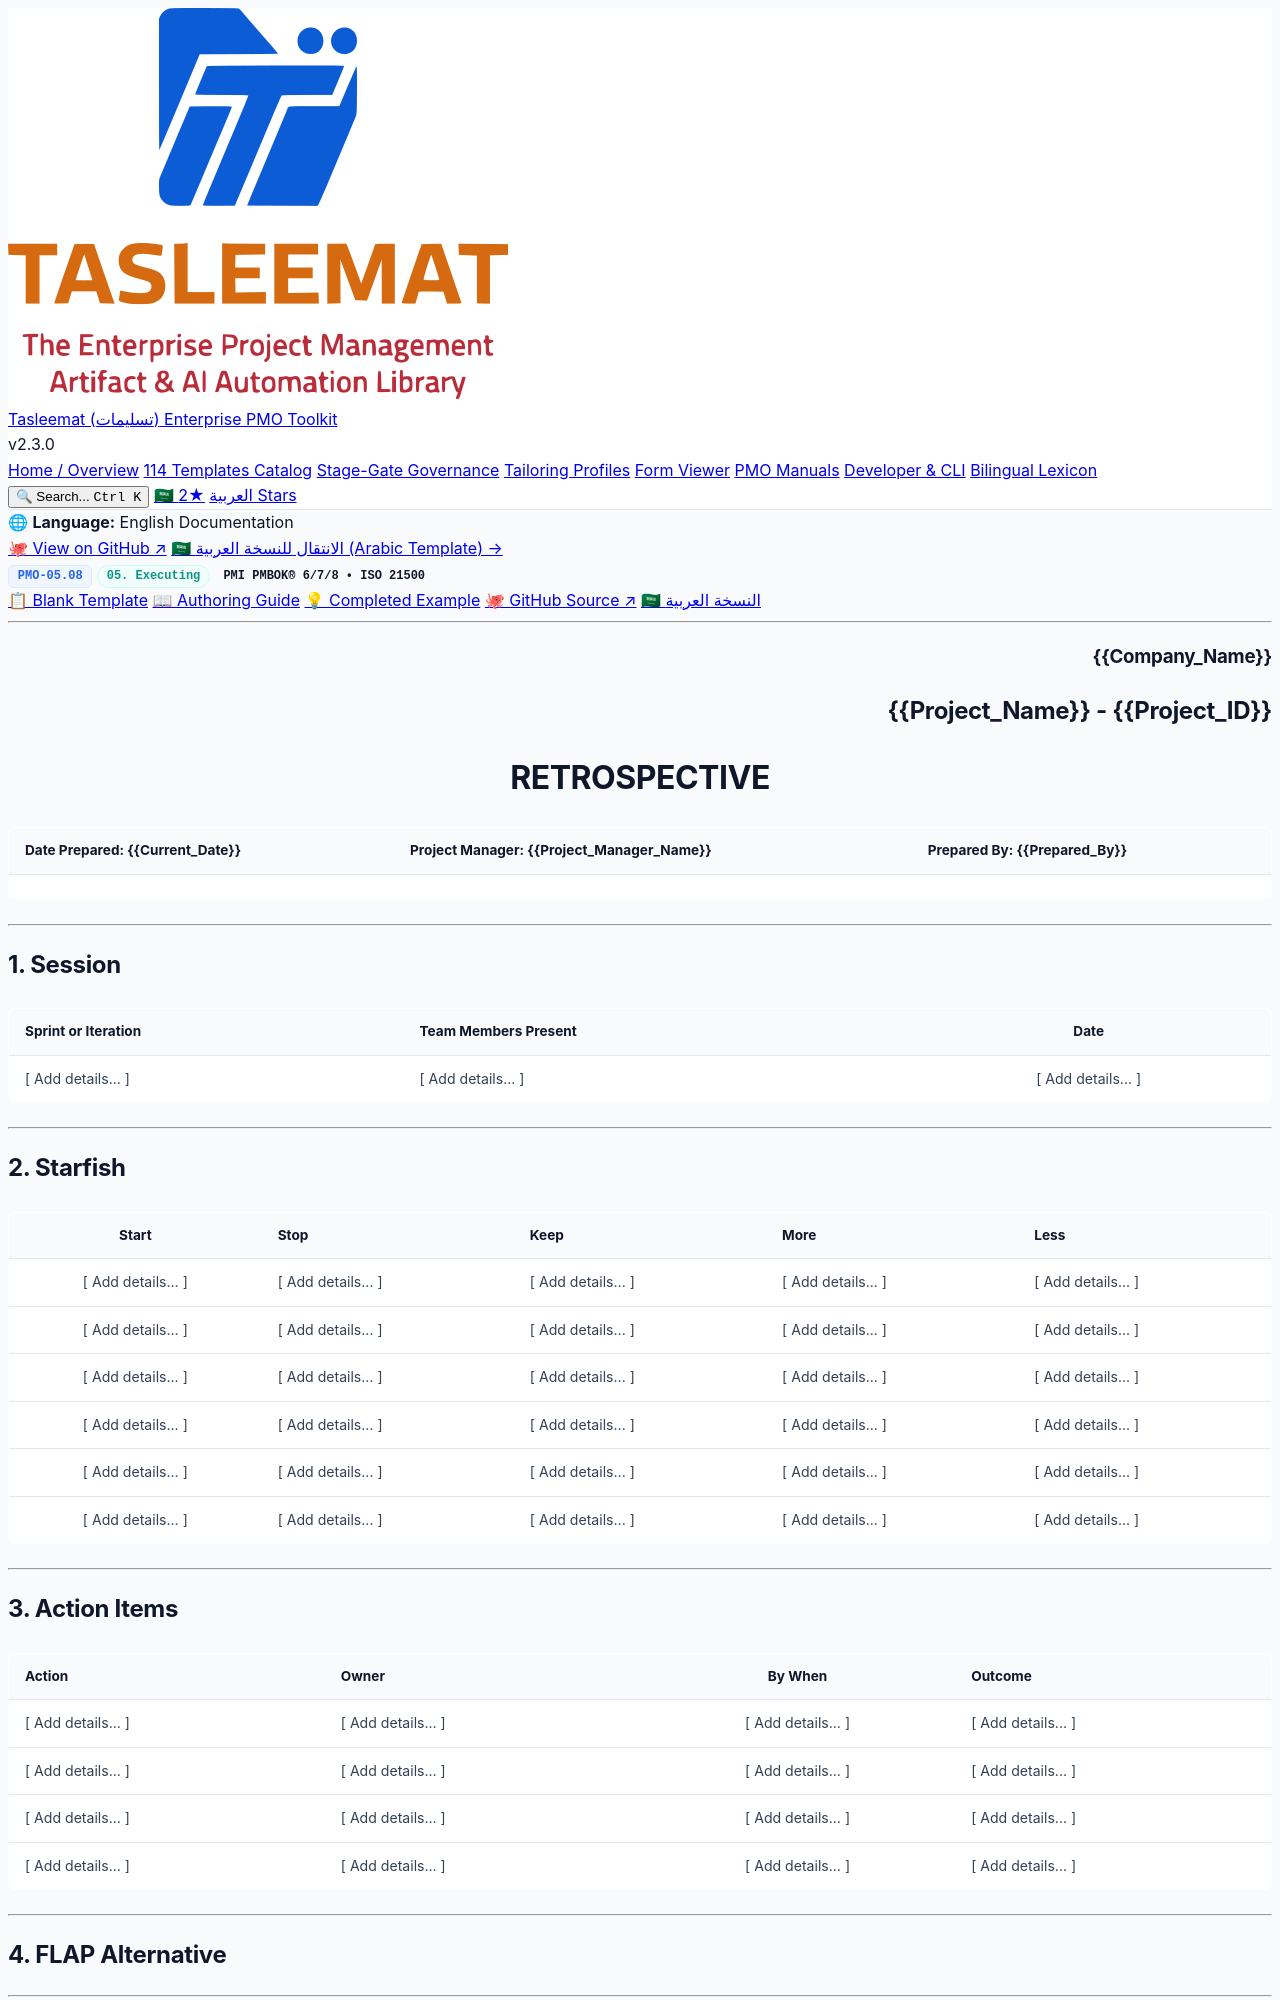

repository: fakhruldeen/Tasleemat · page: forms/en/05_Executing/05_08_Retrospective_Template.html · generator: jekyll

<div class="lang-switch-bar">
  <span class="lang-switch-label">🌐 <strong>Language:</strong> English Documentation</span>
  <div class="lang-switch-actions">
    <a class="lang-switch-btn github-btn" href="https://github.com/fakhruldeen/Tasleemat/blob/main/forms/en/05_Executing/08_Retrospective/05_08_Retrospective_Template.md" target="_blank" rel="noopener noreferrer">🐙 View on GitHub ↗</a>
    <a class="lang-switch-btn" href="../../ar/05_التنفيذ/05_08_مراجعة_المرحلة_(Retrospective)_قالب.html">🇸🇦 الانتقال للنسخة العربية (Arabic Template) →</a>
  </div>
</div>

<div class="deliverable-header-card">
  <div class="deliverable-badge-row">
    <span class="badge badge-code">PMO-05.08</span>
    <span class="badge badge-phase">05. Executing</span>
    <span class="badge badge-standard">PMI PMBOK® 6/7/8 • ISO 21500</span>
  </div>
  <div class="deliverable-nav-pills">
    <a class="nav-pill active" href="#">📋 Blank Template</a>
    <a class="nav-pill" href="../../../guides/en/05_Executing/05_08_Retrospective_Guide.html">📖 Authoring Guide</a>
    <a class="nav-pill" href="../../../examples/en/05_Executing/05_08_Retrospective_Example.html">💡 Completed Example</a>
    <a class="nav-pill github-pill" href="https://github.com/fakhruldeen/Tasleemat/blob/main/forms/en/05_Executing/08_Retrospective/05_08_Retrospective_Template.md" target="_blank" rel="noopener noreferrer">🐙 GitHub Source ↗</a>
    <a class="nav-pill lang-pill" href="../../ar/05_التنفيذ/05_08_مراجعة_المرحلة_(Retrospective)_قالب.html">🇸🇦 النسخة العربية</a>
  </div>
</div>

---

<!--
---
type: Form
token_pointer: /_tokens/forms/en/05_Executing/08_Retrospective/05_08_Retrospective_Template.npy
token_count: 1792
tokenizer_model_id: tiktoken/o200k_base
created_at: '2026-10-06T16:05:29.063365+00:00'
form_id: PMO-05.08
language: en
status: approved
---
-->

<!--  LLM INSTRUCTIONS: Fill in the [ Add details... ] placeholders based on project context.

The retrospective is an activity that is performed at the end of every sprint. The information is usually recorded on sticky notes or recorded in software. A common retrospective approach is called a "starfish," which collects Start, Stop, Keep, More, and Less.

The intent of a retrospective is to improve the performance of the team and make them more efficient in each subsequent sprint. That intent is why this form carries action items and an outcome column and not only the five observation columns: a retrospective that records what happened without recording what will change is a meeting, not a feedback loop.

Alignment: the retrospective should be aligned and consistent with the following documents: Lessons learned summary, Project closeout.

Writing guidance:

*   Write one item per row and keep it to a single sentence. An item that needs explaining is two items, or it is not yet understood well enough to act on.

*   The five columns are not interchangeable. Stop means cease, not reduce; Less means too much of something, not something to stop altogether. Putting the same item in two columns to hedge is how a retrospective stops being honest.

*   Only record in Start and Stop what the team is genuinely willing to begin and cease. A list of good intentions nobody intends to act on teaches the team that the exercise is theatre.

*   Carry every action into the next retrospective with its outcome filled in. An action reviewed only once is an action nobody checked.

*   Colour coding is optional but useful: technical, process, people, environment. It makes a pattern visible that a list of sentences hides.

Tailoring Notes:

*   Instead of a starfish approach you can use "FLAP," which stands for Future Considerations, Lessons, Accomplishments, and Problems. Use one or the other, not both: two parallel forms each get half-filled and neither is trusted.

*   You can colour code information to indicate a category, such as technical, process, people, environment, etc.

*   Add or remove rows as needed. Some teams run the retrospective per sprint, others per release, and the template should say which.

Column guidance, by column:
- **Start:** Actions and behaviors the team will begin to implement. Be specific: "hold a joint review with QA twice a week" can be started, "communicate better" cannot.
- **Stop:** Actions or behaviors the team will cease doing. If the team is not willing to actually stop it, recording it here only builds a list the team learns to distrust.
- **Keep:** Practices the team should continue with. Note why, because the reason is what a future team will need when the person who introduced the practice has moved on.
- **More:** Practices that were not done consistently and should be done more often. Inconsistent usually means the practice exists but nothing enforces it, so record what would enforce it.
- **Less:** Practices that were done too much or should be reduced. Watch for process that exists to fix a problem which no longer occurs; that is the usual source of ceremony the team has stopped noticing.
- **Action:** The specific change being made, taken from the Start, Stop, More, and Less columns rather than invented separately.
- **Owner:** The one person accountable for making it happen. A team cannot own an action, because a team is never available.
- **By When:** The date it should be done, and where it will be reviewed. An action with no review date is an action that will be carried into the next retrospective as a note about doing it better.
- **Outcome:** What happened when it was tried, filled in at the next retrospective. Without this column the team repeats the same actions and the retrospective becomes a ritual rather than a feedback loop.
-->

<h3 dir="ltr" align="right">{{Company_Name}}</h3>
<h2 dir="ltr" align="right">{{Project_Name}} - {{Project_ID}}</h2>
<h1 dir="ltr" align="center">RETROSPECTIVE</h1>

| **Date Prepared:** {{Current_Date}} | **Project Manager:** {{Project_Manager_Name}} | **Prepared By:** {{Prepared_By}} |
| :--- | :--- | :--- |  

---
